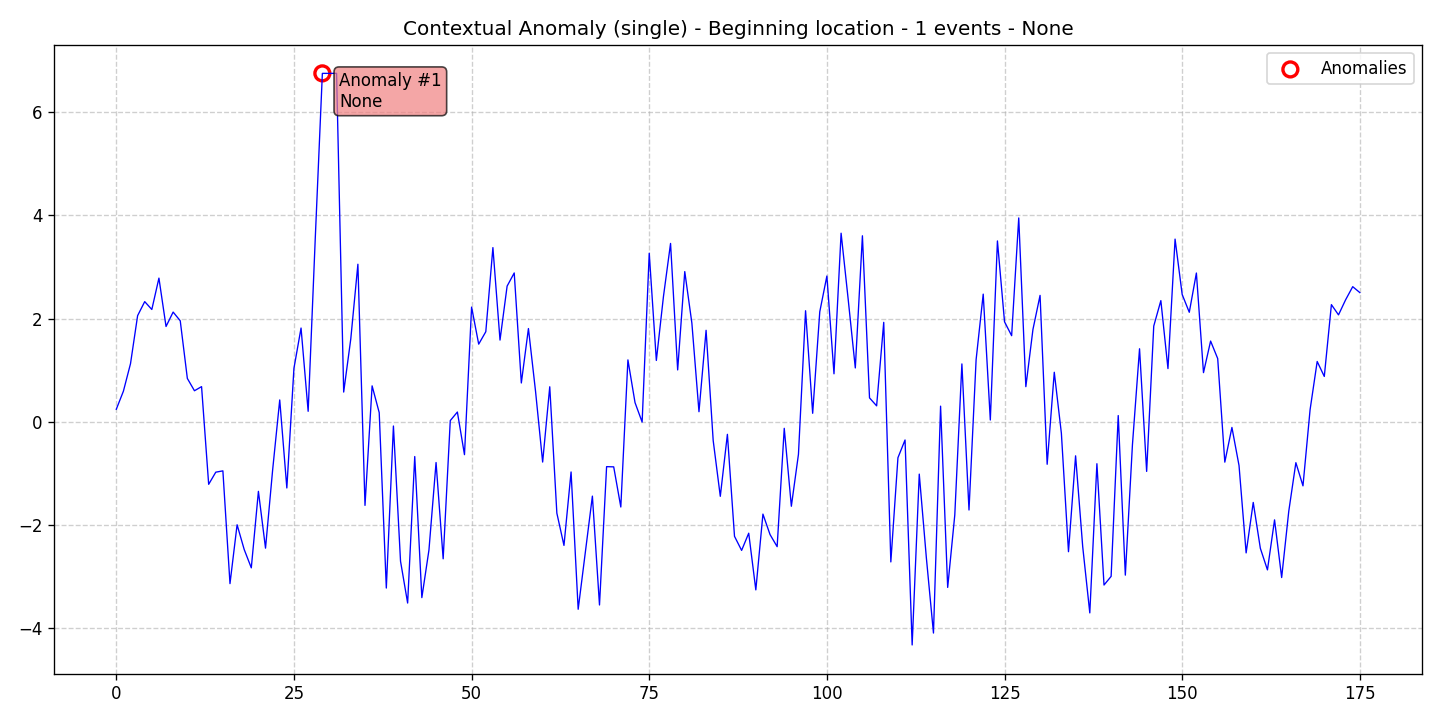

The table this chart was drawn from, first rows:
data, stationary, det_lin_up, det_lin_down, det_quad, det_cubic, det_exp, det_damped, stoc_trend, volatility, single_seas, multiple_seas, point_anom_single, point_anom_multi, collect_anom, context_anom, mean_shift, var_shift, trend_shift, date, is_break, is_anomaly, is_multi, location_beginning
0.2447, 0, 0, 0, 0, 0, 0, 0, 0, 0, 0, 0, 0, 0, 0, 1, 0, 0, 0, 2020-01-01, 0, 0, 0, 1
0.5948, 0, 0, 0, 0, 0, 0, 0, 0, 0, 0, 0, 0, 0, 0, 1, 0, 0, 0, 2020-01-02, 0, 0, 0, 1
1.128, 0, 0, 0, 0, 0, 0, 0, 0, 0, 0, 0, 0, 0, 0, 1, 0, 0, 0, 2020-01-03, 0, 0, 0, 1
2.057, 0, 0, 0, 0, 0, 0, 0, 0, 0, 0, 0, 0, 0, 0, 1, 0, 0, 0, 2020-01-04, 0, 0, 0, 1
2.329, 0, 0, 0, 0, 0, 0, 0, 0, 0, 0, 0, 0, 0, 0, 1, 0, 0, 0, 2020-01-05, 0, 0, 0, 1
2.177, 0, 0, 0, 0, 0, 0, 0, 0, 0, 0, 0, 0, 0, 0, 1, 0, 0, 0, 2020-01-06, 0, 0, 0, 1
2.785, 0, 0, 0, 0, 0, 0, 0, 0, 0, 0, 0, 0, 0, 0, 1, 0, 0, 0, 2020-01-07, 0, 0, 0, 1
1.848, 0, 0, 0, 0, 0, 0, 0, 0, 0, 0, 0, 0, 0, 0, 1, 0, 0, 0, 2020-01-08, 0, 0, 0, 1
2.127, 0, 0, 0, 0, 0, 0, 0, 0, 0, 0, 0, 0, 0, 0, 1, 0, 0, 0, 2020-01-09, 0, 0, 0, 1
1.958, 0, 0, 0, 0, 0, 0, 0, 0, 0, 0, 0, 0, 0, 0, 1, 0, 0, 0, 2020-01-10, 0, 0, 0, 1
0.8419, 0, 0, 0, 0, 0, 0, 0, 0, 0, 0, 0, 0, 0, 0, 1, 0, 0, 0, 2020-01-11, 0, 0, 0, 1
0.6035, 0, 0, 0, 0, 0, 0, 0, 0, 0, 0, 0, 0, 0, 0, 1, 0, 0, 0, 2020-01-12, 0, 0, 0, 1
0.6833, 0, 0, 0, 0, 0, 0, 0, 0, 0, 0, 0, 0, 0, 0, 1, 0, 0, 0, 2020-01-13, 0, 0, 0, 1
-1.208, 0, 0, 0, 0, 0, 0, 0, 0, 0, 0, 0, 0, 0, 0, 1, 0, 0, 0, 2020-01-14, 0, 0, 0, 1
-0.9733, 0, 0, 0, 0, 0, 0, 0, 0, 0, 0, 0, 0, 0, 0, 1, 0, 0, 0, 2020-01-15, 0, 0, 0, 1
-0.948, 0, 0, 0, 0, 0, 0, 0, 0, 0, 0, 0, 0, 0, 0, 1, 0, 0, 0, 2020-01-16, 0, 0, 0, 1
-3.131, 0, 0, 0, 0, 0, 0, 0, 0, 0, 0, 0, 0, 0, 0, 1, 0, 0, 0, 2020-01-17, 0, 0, 0, 1
-1.992, 0, 0, 0, 0, 0, 0, 0, 0, 0, 0, 0, 0, 0, 0, 1, 0, 0, 0, 2020-01-18, 0, 0, 0, 1
-2.471, 0, 0, 0, 0, 0, 0, 0, 0, 0, 0, 0, 0, 0, 0, 1, 0, 0, 0, 2020-01-19, 0, 0, 0, 1
-2.826, 0, 0, 0, 0, 0, 0, 0, 0, 0, 0, 0, 0, 0, 0, 1, 0, 0, 0, 2020-01-20, 0, 0, 0, 1
-1.344, 0, 0, 0, 0, 0, 0, 0, 0, 0, 0, 0, 0, 0, 0, 1, 0, 0, 0, 2020-01-21, 0, 0, 0, 1
-2.445, 0, 0, 0, 0, 0, 0, 0, 0, 0, 0, 0, 0, 0, 0, 1, 0, 0, 0, 2020-01-22, 0, 0, 0, 1
-0.9333, 0, 0, 0, 0, 0, 0, 0, 0, 0, 0, 0, 0, 0, 0, 1, 0, 0, 0, 2020-01-23, 0, 0, 0, 1
0.4256, 0, 0, 0, 0, 0, 0, 0, 0, 0, 0, 0, 0, 0, 0, 1, 0, 0, 0, 2020-01-24, 0, 0, 0, 1
-1.279, 0, 0, 0, 0, 0, 0, 0, 0, 0, 0, 0, 0, 0, 0, 1, 0, 0, 0, 2020-01-25, 0, 0, 0, 1
1.038, 0, 0, 0, 0, 0, 0, 0, 0, 0, 0, 0, 0, 0, 0, 1, 0, 0, 0, 2020-01-26, 0, 0, 0, 1
1.818, 0, 0, 0, 0, 0, 0, 0, 0, 0, 0, 0, 0, 0, 0, 1, 0, 0, 0, 2020-01-27, 0, 0, 0, 1
0.2055, 0, 0, 0, 0, 0, 0, 0, 0, 0, 0, 0, 0, 0, 0, 1, 0, 0, 0, 2020-01-28, 0, 0, 0, 1
3.554, 0, 0, 0, 0, 0, 0, 0, 0, 0, 0, 0, 0, 0, 0, 1, 0, 0, 0, 2020-01-29, 0, 0, 0, 1
6.749, 0, 0, 0, 0, 0, 0, 0, 0, 0, 0, 0, 0, 0, 0, 1, 0, 0, 0, 2020-01-30, 0, 1, 0, 1
6.749, 0, 0, 0, 0, 0, 0, 0, 0, 0, 0, 0, 0, 0, 0, 1, 0, 0, 0, 2020-01-31, 0, 0, 0, 1
6.749, 0, 0, 0, 0, 0, 0, 0, 0, 0, 0, 0, 0, 0, 0, 1, 0, 0, 0, 2020-02-01, 0, 0, 0, 1
0.5781, 0, 0, 0, 0, 0, 0, 0, 0, 0, 0, 0, 0, 0, 0, 1, 0, 0, 0, 2020-02-02, 0, 0, 0, 1
1.608, 0, 0, 0, 0, 0, 0, 0, 0, 0, 0, 0, 0, 0, 0, 1, 0, 0, 0, 2020-02-03, 0, 0, 0, 1
3.053, 0, 0, 0, 0, 0, 0, 0, 0, 0, 0, 0, 0, 0, 0, 1, 0, 0, 0, 2020-02-04, 0, 0, 0, 1
-1.616, 0, 0, 0, 0, 0, 0, 0, 0, 0, 0, 0, 0, 0, 0, 1, 0, 0, 0, 2020-02-05, 0, 0, 0, 1
0.698, 0, 0, 0, 0, 0, 0, 0, 0, 0, 0, 0, 0, 0, 0, 1, 0, 0, 0, 2020-02-06, 0, 0, 0, 1
0.1805, 0, 0, 0, 0, 0, 0, 0, 0, 0, 0, 0, 0, 0, 0, 1, 0, 0, 0, 2020-02-07, 0, 0, 0, 1
-3.217, 0, 0, 0, 0, 0, 0, 0, 0, 0, 0, 0, 0, 0, 0, 1, 0, 0, 0, 2020-02-08, 0, 0, 0, 1
-0.07931, 0, 0, 0, 0, 0, 0, 0, 0, 0, 0, 0, 0, 0, 0, 1, 0, 0, 0, 2020-02-09, 0, 0, 0, 1
-2.698, 0, 0, 0, 0, 0, 0, 0, 0, 0, 0, 0, 0, 0, 0, 1, 0, 0, 0, 2020-02-10, 0, 0, 0, 1
-3.507, 0, 0, 0, 0, 0, 0, 0, 0, 0, 0, 0, 0, 0, 0, 1, 0, 0, 0, 2020-02-11, 0, 0, 0, 1
-0.6704, 0, 0, 0, 0, 0, 0, 0, 0, 0, 0, 0, 0, 0, 0, 1, 0, 0, 0, 2020-02-12, 0, 0, 0, 1
-3.402, 0, 0, 0, 0, 0, 0, 0, 0, 0, 0, 0, 0, 0, 0, 1, 0, 0, 0, 2020-02-13, 0, 0, 0, 1
-2.48, 0, 0, 0, 0, 0, 0, 0, 0, 0, 0, 0, 0, 0, 0, 1, 0, 0, 0, 2020-02-14, 0, 0, 0, 1
-0.7862, 0, 0, 0, 0, 0, 0, 0, 0, 0, 0, 0, 0, 0, 0, 1, 0, 0, 0, 2020-02-15, 0, 0, 0, 1
-2.651, 0, 0, 0, 0, 0, 0, 0, 0, 0, 0, 0, 0, 0, 0, 1, 0, 0, 0, 2020-02-16, 0, 0, 0, 1
0.02546, 0, 0, 0, 0, 0, 0, 0, 0, 0, 0, 0, 0, 0, 0, 1, 0, 0, 0, 2020-02-17, 0, 0, 0, 1
0.1913, 0, 0, 0, 0, 0, 0, 0, 0, 0, 0, 0, 0, 0, 0, 1, 0, 0, 0, 2020-02-18, 0, 0, 0, 1
-0.6342, 0, 0, 0, 0, 0, 0, 0, 0, 0, 0, 0, 0, 0, 0, 1, 0, 0, 0, 2020-02-19, 0, 0, 0, 1
2.223, 0, 0, 0, 0, 0, 0, 0, 0, 0, 0, 0, 0, 0, 0, 1, 0, 0, 0, 2020-02-20, 0, 0, 0, 1
1.506, 0, 0, 0, 0, 0, 0, 0, 0, 0, 0, 0, 0, 0, 0, 1, 0, 0, 0, 2020-02-21, 0, 0, 0, 1
1.747, 0, 0, 0, 0, 0, 0, 0, 0, 0, 0, 0, 0, 0, 0, 1, 0, 0, 0, 2020-02-22, 0, 0, 0, 1
3.376, 0, 0, 0, 0, 0, 0, 0, 0, 0, 0, 0, 0, 0, 0, 1, 0, 0, 0, 2020-02-23, 0, 0, 0, 1
1.585, 0, 0, 0, 0, 0, 0, 0, 0, 0, 0, 0, 0, 0, 0, 1, 0, 0, 0, 2020-02-24, 0, 0, 0, 1
2.63, 0, 0, 0, 0, 0, 0, 0, 0, 0, 0, 0, 0, 0, 0, 1, 0, 0, 0, 2020-02-25, 0, 0, 0, 1
2.885, 0, 0, 0, 0, 0, 0, 0, 0, 0, 0, 0, 0, 0, 0, 1, 0, 0, 0, 2020-02-26, 0, 0, 0, 1
0.754, 0, 0, 0, 0, 0, 0, 0, 0, 0, 0, 0, 0, 0, 0, 1, 0, 0, 0, 2020-02-27, 0, 0, 0, 1
1.808, 0, 0, 0, 0, 0, 0, 0, 0, 0, 0, 0, 0, 0, 0, 1, 0, 0, 0, 2020-02-28, 0, 0, 0, 1
0.5926, 0, 0, 0, 0, 0, 0, 0, 0, 0, 0, 0, 0, 0, 0, 1, 0, 0, 0, 2020-02-29, 0, 0, 0, 1
... 116 more rows
